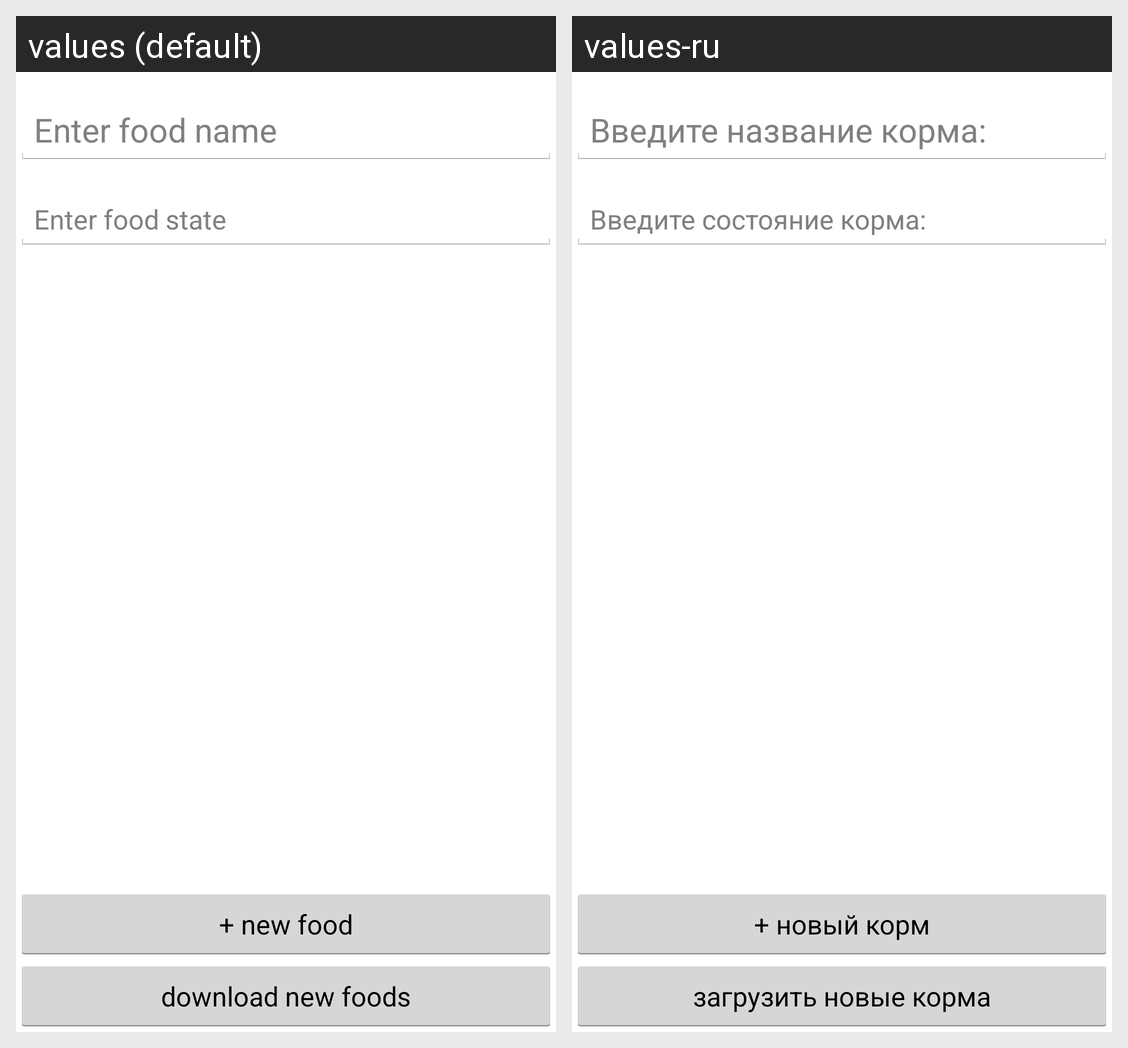

This grid shows one Android layout under two languages. Give, for every string resource on the screen, its name, the default text and each shown locale's text.
Android screen res/layout/fragment_add_food.xml rendered under 2 locales, left to right: values (default), values-ru. Device: Nexus 5 (rendered at 1080×1920; each locale shown at half size, 540×960, under a caption strip naming it); theme CustomAppTheme.
Strings drawn on this screen, with the default value and each locale's value (text and hints the layout hard-codes, and strings that could not be matched under every locale, appear in the picture but are not listed):

button_addNewFood
  values: + new food
  values-ru: + новый корм

button_syncFood
  values: download new foods
  values-ru: загрузить новые корма
